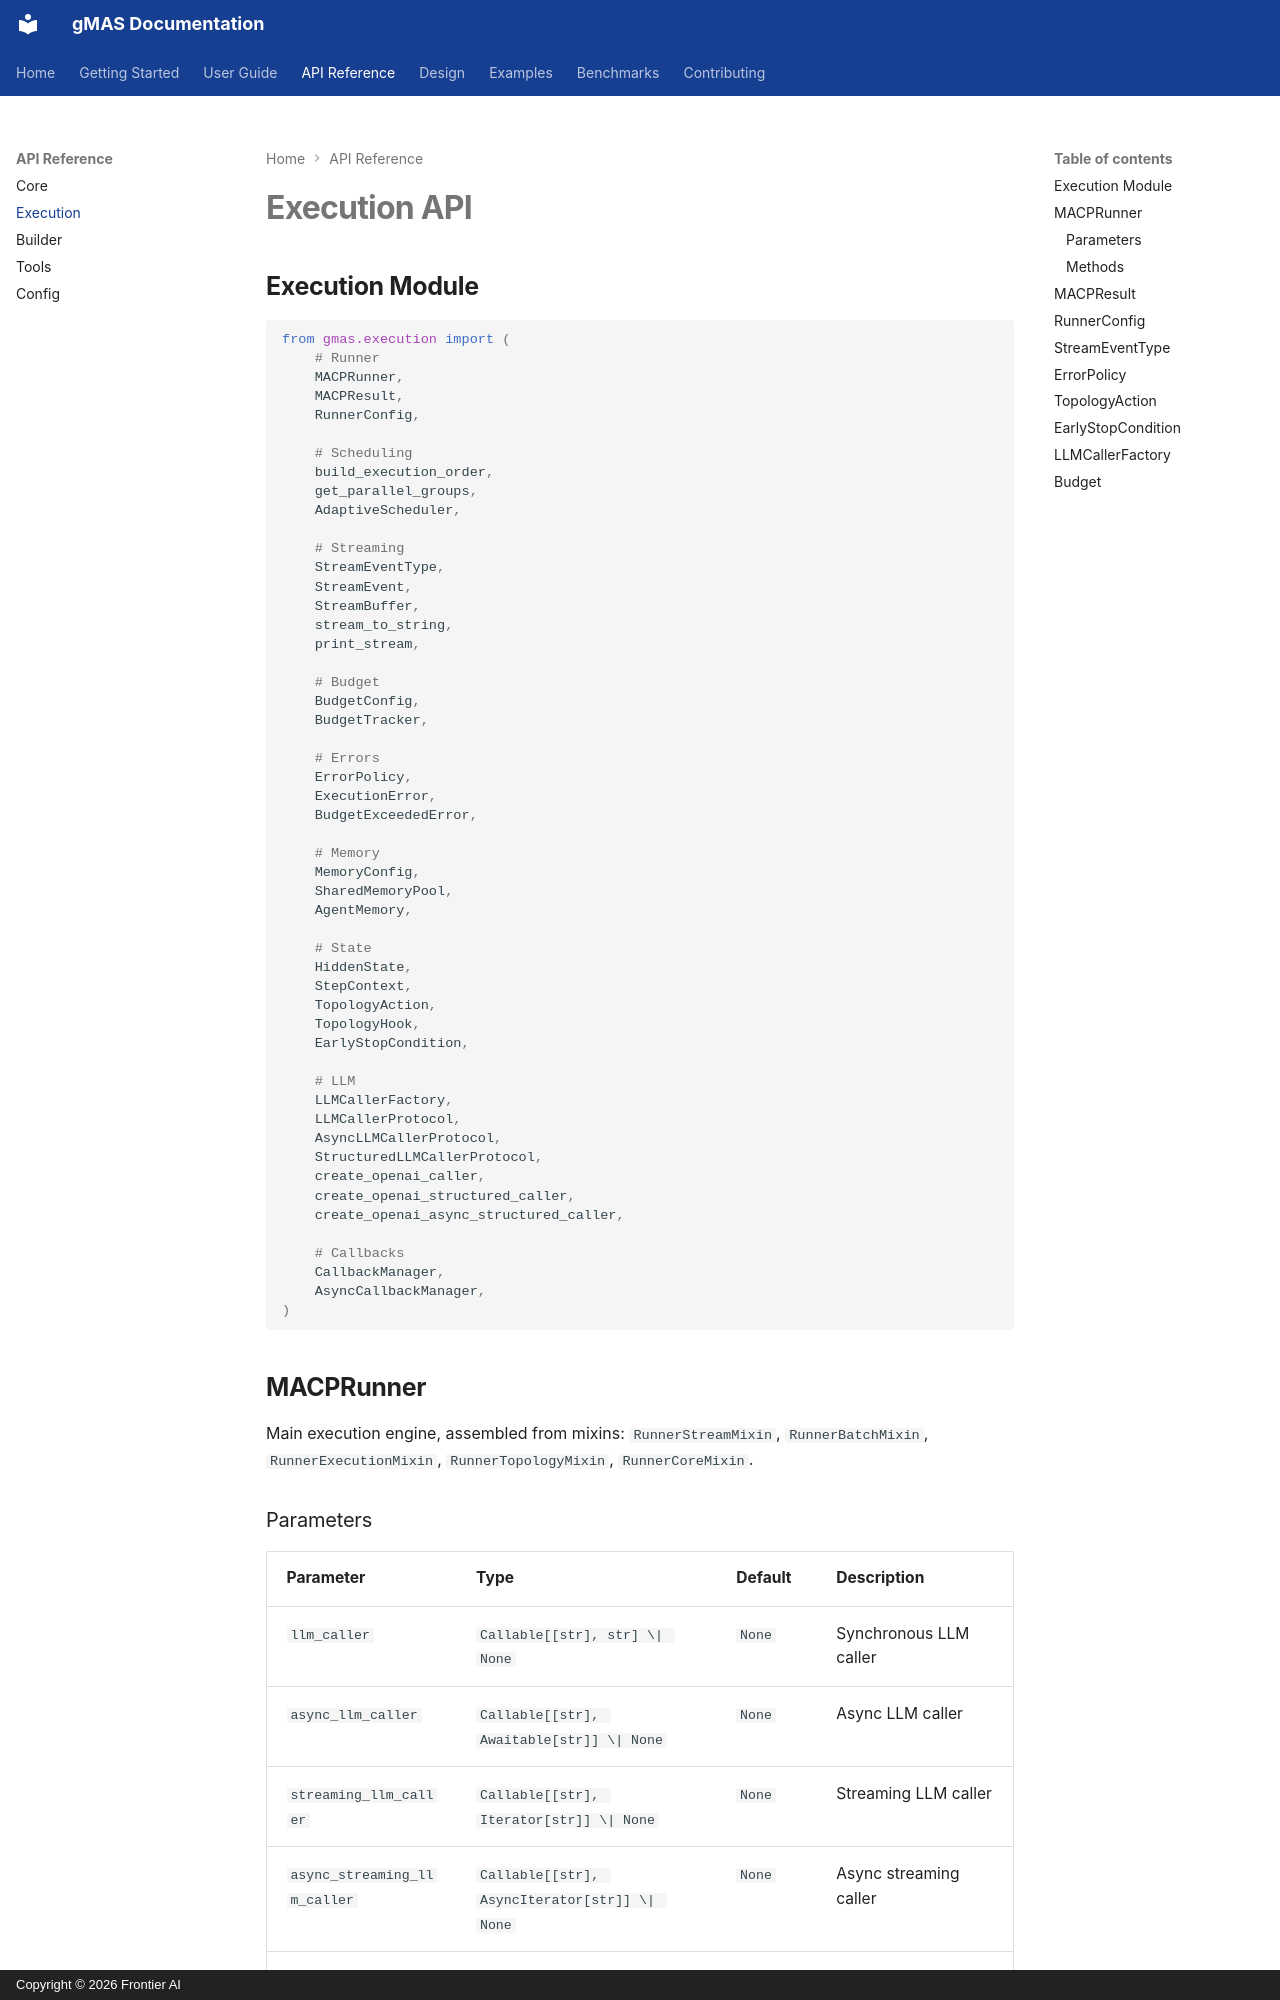

repository: frontier-ai-next/gmas · page: api/execution/index.html · generator: mkdocs · copyright: Copyright © 2026 Frontier AI

# Execution API

## Execution Module

```python
from gmas.execution import (
    # Runner
    MACPRunner,
    MACPResult,
    RunnerConfig,

    # Scheduling
    build_execution_order,
    get_parallel_groups,
    AdaptiveScheduler,

    # Streaming
    StreamEventType,
    StreamEvent,
    StreamBuffer,
    stream_to_string,
    print_stream,

    # Budget
    BudgetConfig,
    BudgetTracker,

    # Errors
    ErrorPolicy,
    ExecutionError,
    BudgetExceededError,

    # Memory
    MemoryConfig,
    SharedMemoryPool,
    AgentMemory,

    # State
    HiddenState,
    StepContext,
    TopologyAction,
    TopologyHook,
    EarlyStopCondition,

    # LLM
    LLMCallerFactory,
    LLMCallerProtocol,
    AsyncLLMCallerProtocol,
    StructuredLLMCallerProtocol,
    create_openai_caller,
    create_openai_structured_caller,
    create_openai_async_structured_caller,

    # Callbacks
    CallbackManager,
    AsyncCallbackManager,
)
```

## MACPRunner

Main execution engine, assembled from mixins: `RunnerStreamMixin`, `RunnerBatchMixin`, `RunnerExecutionMixin`, `RunnerTopologyMixin`, `RunnerCoreMixin`.
